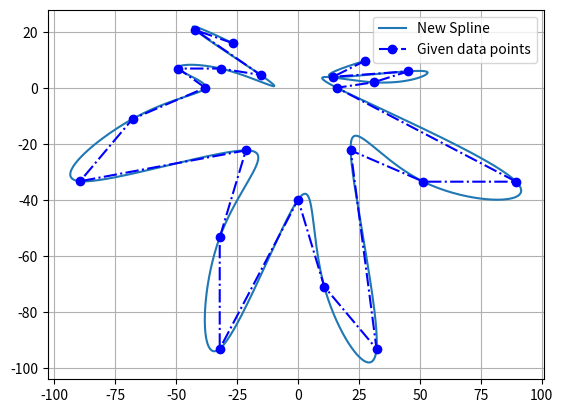

Reproduce this figure in Python.
import numpy as np
import matplotlib.pyplot as plt
from scipy.linalg import solve


def hot(u_vec, u):
    return (u_vec > u).argmax() - 1


def basis_function(u, u_vec, i, k):
    if i + k - 1 >= (len(u_vec) -2):
        u_vecNew = np.append(u_vec, u_vec[-1])
        u_vec = u_vecNew
    if k == 0:
        if u_vec[i - 1] == u_vec[i]:
            return 0
        elif u_vec[i - 1] <= u < u_vec[i]:
            return 1
        else:
            return 0
    else:
        u1 = u - u_vec[i - 1]
        u2 = u_vec[i + k - 1] - u_vec[i - 1]
        u3 = u_vec[i + k] - u
        u4 = u_vec[i + k] - u_vec[i]
        if u2 == 0 and u4 == 0:
            return np.dot(0, basis_function(u, u_vec, i, k - 1)) \
                   + np.dot(0, basis_function(u, u_vec, i + 1, k - 1))
        elif u2 == 0 or u1 == 0 and u2 == 0:
            return np.dot(0, basis_function(u, u_vec, i, k - 1)) \
                   + np.dot(u3 / u4, basis_function(u, u_vec, i + 1, k - 1))
        elif u4 == 0 or u3 == 0 and u4 == 0:
            return np.dot(u1 / u2, basis_function(u, u_vec, i, k - 1)) \
                   + np.dot(0, basis_function(u, u_vec, i + 1, k - 1))

        return np.dot(u1 / u2, basis_function(u, u_vec, i, k - 1)) + np.dot(u3 / u4,
                                                                            basis_function(u, u_vec, i + 1, k - 1))


class CubicSpline:
    def __init__(self, u, u_vec, d):
        self.d = d
        self.d_points = []
        self.u = u
        self.u_vec = u_vec
        self.alpha = (u_vec[-1] - u) / (u_vec[-1] - u_vec[0])
        self.su = np.zeros((2, len(u)))
        self.N = np.zeros(len(u))

        for k in range(len(u)):
            i = hot(u_vec, u[k])
            self.su[:, k] = self.blossom(u[k], i + 1, i)
        
    def __call__(self, *args, **kwargs):
        print("Alpha is", self.alpha)

    def blossom(self, curr_u, rm, lm, save=False):
        if rm - lm == 3:
            alpha = (self.u_vec[rm] - curr_u) / (self.u_vec[rm] - self.u_vec[lm])
            if save:
                self.d_points.append(alpha * self.d[lm, :] + (1 - alpha) * self.d[lm + 1, :])
            return alpha * self.d[lm, :] + (1 - alpha) * self.d[lm + 1, :]
        elif self.u_vec[rm] - self.u_vec[lm] == 0:
            alpha = 0
            if save:
                self.d_points.append(alpha * self.blossom(curr_u, rm, lm - 1, True) + (1 - alpha)
                                     * self.blossom(curr_u, rm + 1, lm, True))
            return alpha * self.blossom(curr_u, rm, lm - 1) + (1 - alpha) * self.blossom(curr_u, rm + 1, lm)
        else:
            alpha = (self.u_vec[rm] - curr_u) / (self.u_vec[rm] - self.u_vec[lm])
            if save:
                self.d_points.append(alpha * self.blossom(curr_u, rm, lm - 1, True) + (1 - alpha)
                                     * self.blossom(curr_u, rm + 1, lm, True))
            return alpha * self.blossom(curr_u, rm, lm - 1) + (1 - alpha) * self.blossom(curr_u, rm + 1, lm)

    def plot(self):
        plt.plot(self.su[0, :], self.su[1, :], label='Spline')
        plt.plot(self.d[:, 0], self.d[:, 1], color='r', marker='o', ls='-.', label='Control Polygon')
        plt.grid()
        plt.legend()
        plt.show()

    def plot_basis(self, j, k):
        for i in range(len(u)):
            self.N[i] = basis_function(u[i], u_vec, j, k)
        plt.plot(self.u, self.N)
        plt.show()

    def plot_d_points(self, j):
        i = hot(u_vec, u[j])
        su6 = self.blossom(u[j], i + 1, i, True)
        x = np.zeros(3)
        y = np.zeros(3)
        for k in range(3):
            x[k] = self.d_points[k][0]
            y[k] = self.d_points[k][1]
        plt.plot(x, y, color='b', marker='o', ls='-.')
        plt.plot(self.d[i-2][0], self.d[i-2][1], color='r', marker='o')
        plt.show()

        print(self.d_points[0])
        print(su6)



if __name__ == '__main__':
    u = np.linspace(0.001, 0.9999, 1000)
    u_vec = np.linspace(0, 1, 26)
    u_vec2 = np.linspace(0, 1, 24)
    u_vec[1] = u_vec[2] = u_vec[0]
    u_vec[-3] = u_vec[-2] = u_vec[-1]
    u_vec2[1] = u_vec2[2] = u_vec2[0]
    u_vec2[-3] = u_vec2[-2] = u_vec2[-1]
    d = np.array([(-12.73564, 9.03455),
                  (-26.77725, 15.89208),
                  (-42.12487, 20.57261),
                  (-15.34799, 4.57169),
                  (-31.72987, 6.85753),
                  (-49.14568, 6.85754),
                  (-38.09753, -1e-05),
                  (-67.92234, -11.10268),
                  (-89.47453, -33.30804),
                  (-21.44344, -22.31416),
                  (-32.16513, -53.33632),
                  (-32.16511, -93.06657),
                  (-2e-05, -39.83887),
                  (10.72167, -70.86103),
                  (32.16511, -93.06658),
                  (21.55219, -22.31397),
                  (51.377, -33.47106),
                  (89.47453, -33.47131),
                  (15.89191, 0.00025),
                  (30.9676, 1.95954),
                  (45.22709, 5.87789),
                  (14.36797, 3.91883),
                  (27.59321, 9.68786),
                  (39.67575, 17.30712)])

    d2 = np.array([(-26.77725, 15.89208),
                  (-42.12487, 20.57261),
                  (-15.34799, 4.57169),
                  (-31.72987, 6.85753),
                  (-49.14568, 6.85754),
                  (-38.09753, -1e-05),
                  (-67.92234, -11.10268),
                  (-89.47453, -33.30804),
                  (-21.44344, -22.31416),
                  (-32.16513, -53.33632),
                  (-32.16511, -93.06657),
                  (-2e-05, -39.83887),
                  (10.72167, -70.86103),
                  (32.16511, -93.06658),
                  (21.55219, -22.31397),
                  (51.377, -33.47106),
                  (89.47453, -33.47131),
                  (15.89191, 0.00025),
                  (30.9676, 1.95954),
                  (45.22709, 5.87789),
                  (14.36797, 3.91883),
                  (27.59321, 9.68786),])

    de_Boor = np.zeros(len(d) - 2)
    BasisM = np.zeros((len(d) - 2, len(d) - 2))

    for i in range(len(d)-2):
            de_Boor[i] = (u_vec2[i] + u_vec2[i+1] + u_vec2[i+2])/3

    for m in range(len(d)-2):
        for n in range (len(d)-2):
            NE = basis_function(de_Boor[m], u_vec2, n, 3)
            BasisM[m,n] = NE       
        BasisM[-1, -1] = 1
    
    print(BasisM)
    x = solve(BasisM, d2[:,0])
    y = solve(BasisM, d2[:,1])
    knots = np.zeros((len(x), 2))
    for i in range(len(x)):
        knots[i, 0] = x[i]
        knots[i, 1] = y[i]
    spline = CubicSpline(u, u_vec, d)
    spline2 = CubicSpline(u, u_vec2, knots)
   
    #spline.plot()
    plt.plot(spline2.su[0, :], spline2.su[1, :], label='New Spline')
    #plt.plot(knots[:, 0], knots[:, 1], color='r', marker='o', ls='-.', label='Control Polygon')
    plt.plot(d2[:, 0], d2[:, 1], color='b', marker='o', ls='-.', label='Given data points')
    plt.grid()
    plt.legend()
    plt.show()
    # spline.plot_basis(5, 3)
    #spline.plot_d_points(100)